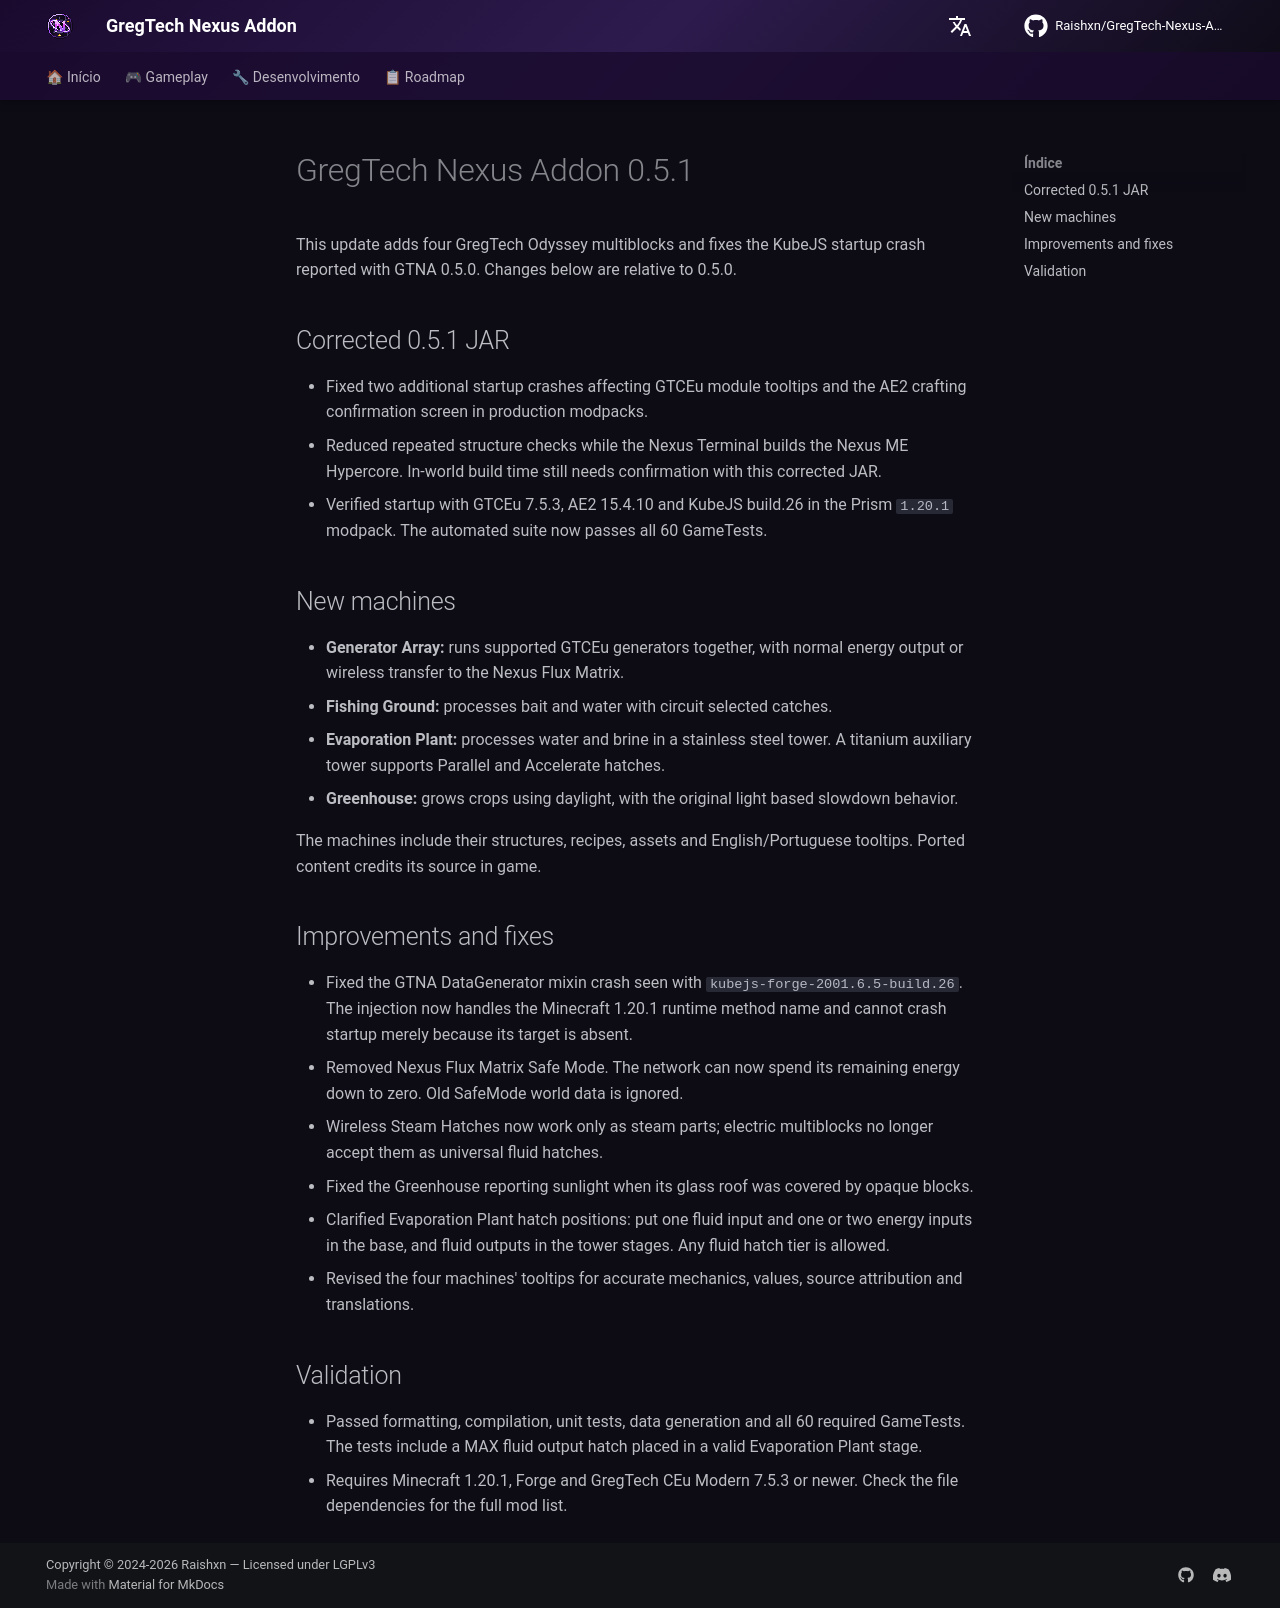

repository: Zx123456899/GregTech-Nexus-Addon · page: curseforge-changelog-0.5.1/index.html · generator: mkdocs

# GregTech Nexus Addon 0.5.1

This update adds four GregTech Odyssey multiblocks and fixes the KubeJS startup crash reported with GTNA 0.5.0. Changes below are relative to 0.5.0.

## Corrected 0.5.1 JAR

- Fixed two additional startup crashes affecting GTCEu module tooltips and the AE2 crafting confirmation screen in production modpacks.
- Reduced repeated structure checks while the Nexus Terminal builds the Nexus ME Hypercore. In-world build time still needs confirmation with this corrected JAR.
- Verified startup with GTCEu 7.5.3, AE2 15.4.10 and KubeJS build.26 in the Prism `1.20.1` modpack. The automated suite now passes all 60 GameTests.

## New machines

- **Generator Array:** runs supported GTCEu generators together, with normal energy output or wireless transfer to the Nexus Flux Matrix.
- **Fishing Ground:** processes bait and water with circuit selected catches.
- **Evaporation Plant:** processes water and brine in a stainless steel tower. A titanium auxiliary tower supports Parallel and Accelerate hatches.
- **Greenhouse:** grows crops using daylight, with the original light based slowdown behavior.

The machines include their structures, recipes, assets and English/Portuguese tooltips. Ported content credits its source in game.

## Improvements and fixes

- Fixed the GTNA DataGenerator mixin crash seen with `kubejs-forge-2001.6.5-build.26`. The injection now handles the Minecraft 1.20.1 runtime method name and cannot crash startup merely because its target is absent.
- Removed Nexus Flux Matrix Safe Mode. The network can now spend its remaining energy down to zero. Old SafeMode world data is ignored.
- Wireless Steam Hatches now work only as steam parts; electric multiblocks no longer accept them as universal fluid hatches.
- Fixed the Greenhouse reporting sunlight when its glass roof was covered by opaque blocks.
- Clarified Evaporation Plant hatch positions: put one fluid input and one or two energy inputs in the base, and fluid outputs in the tower stages. Any fluid hatch tier is allowed.
- Revised the four machines' tooltips for accurate mechanics, values, source attribution and translations.

## Validation

- Passed formatting, compilation, unit tests, data generation and all 60 required GameTests. The tests include a MAX fluid output hatch placed in a valid Evaporation Plant stage.
- Requires Minecraft 1.20.1, Forge and GregTech CEu Modern 7.5.3 or newer. Check the file dependencies for the full mod list.
